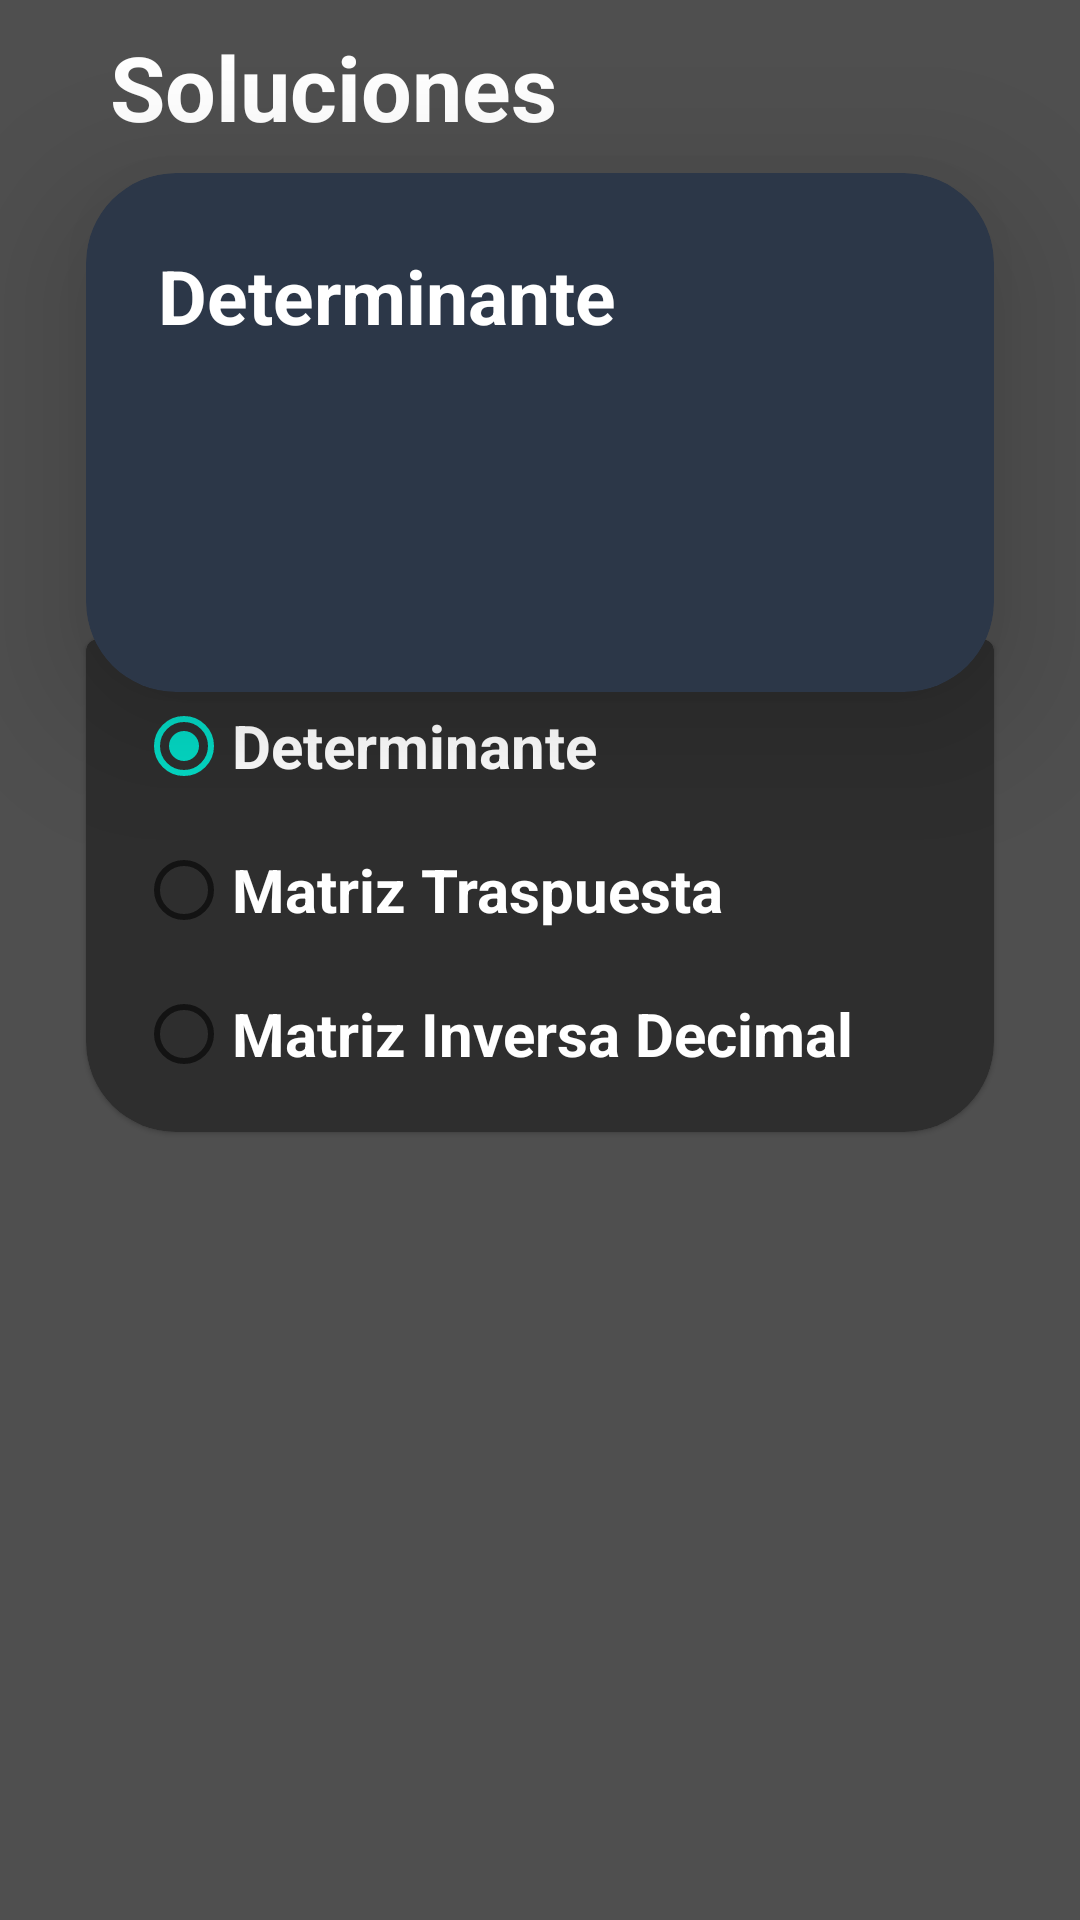

Android layout source for this screen:
<!-- AndroidManifest.xml: application theme Theme.Algeb.NoActionBar -->
<!-- res/layout/fragment_more_options_matriz.xml -->
<?xml version="1.0" encoding="utf-8"?>
<androidx.constraintlayout.widget.ConstraintLayout xmlns:android="http://schemas.android.com/apk/res/android"
    xmlns:app="http://schemas.android.com/apk/res-auto"
    xmlns:tools="http://schemas.android.com/tools"
    android:layout_width="match_parent"
    android:layout_height="match_parent"
    android:background="#4F4F4F">


    <androidx.constraintlayout.widget.Guideline
        android:id="@+id/guideline5"
        android:layout_width="wrap_content"
        android:layout_height="wrap_content"
        android:orientation="horizontal"
        app:layout_constraintGuide_percent="0.09" />

    <androidx.constraintlayout.widget.Guideline
        android:id="@+id/guideline7"
        android:layout_width="wrap_content"
        android:layout_height="wrap_content"
        android:orientation="vertical"
        app:layout_constraintGuide_percent="0.08" />

    <androidx.constraintlayout.widget.Guideline
        android:id="@+id/guideline8"
        android:layout_width="wrap_content"
        android:layout_height="wrap_content"
        android:orientation="vertical"
        app:layout_constraintGuide_percent="0.92" />

    <androidx.cardview.widget.CardView
        android:id="@+id/cardView"
        android:layout_width="0dp"
        android:layout_height="wrap_content"
        android:elevation="70dp"
        app:cardCornerRadius="30dp"
        app:cardElevation="30dp"
        app:cardBackgroundColor="#2C3748"
        app:layout_constraintEnd_toStartOf="@+id/guideline8"
        app:layout_constraintStart_toStartOf="@+id/guideline7"
        app:layout_constraintTop_toTopOf="@+id/guideline5">

        <androidx.constraintlayout.widget.ConstraintLayout
            android:id="@+id/gg"
            android:layout_width="match_parent"
            android:layout_height="match_parent">


            <TextView
                android:id="@+id/tvTituloOps"
                android:layout_width="wrap_content"
                android:layout_height="wrap_content"
                android:layout_marginStart="24dp"
                android:layout_marginTop="24dp"
                android:autoSizeTextType="uniform"
                android:text="@string/Determinante"
                android:textColor="@color/white"
                android:textSize="25sp"
                android:textStyle="bold"
                app:layout_constraintStart_toStartOf="parent"
                app:layout_constraintTop_toTopOf="parent" />

            <TextView
                android:id="@+id/determinateResul"
                android:layout_width="wrap_content"
                android:layout_height="wrap_content"
                android:layout_marginStart="32dp"
                android:layout_marginTop="16dp"
                android:layout_marginBottom="16dp"
                android:autoSizeTextType="uniform"
                android:textColor="@color/white"
                android:textSize="25sp"
                android:textStyle="bold"
                app:layout_constraintBottom_toBottomOf="parent"
                app:layout_constraintStart_toStartOf="parent"
                app:layout_constraintTop_toBottomOf="@+id/gridOriginals" />

            <androidx.constraintlayout.widget.Guideline
                android:id="@+id/guideline6"
                android:layout_width="wrap_content"
                android:layout_height="wrap_content"
                android:orientation="horizontal"
                app:layout_constraintGuide_percent="1.0" />

            <androidx.constraintlayout.widget.Guideline
                android:id="@+id/guideline9"
                android:layout_width="wrap_content"
                android:layout_height="wrap_content"
                android:orientation="horizontal"
                app:layout_constraintGuide_percent="0.75" />

            <androidx.constraintlayout.widget.Guideline
                android:id="@+id/guideline11"
                android:layout_width="wrap_content"
                android:layout_height="wrap_content"
                android:orientation="horizontal"
                app:layout_constraintGuide_percent="0.67" />

            <androidx.constraintlayout.widget.Guideline
                android:id="@+id/guideline12"
                android:layout_width="wrap_content"
                android:layout_height="wrap_content"
                android:orientation="vertical"
                app:layout_constraintGuide_percent="0.13" />

            <androidx.constraintlayout.widget.Guideline
                android:id="@+id/guideline13"
                android:layout_width="wrap_content"
                android:layout_height="wrap_content"
                android:orientation="vertical"
                app:layout_constraintGuide_percent="0.87" />

            <GridView
                android:id="@+id/gridOriginals"
                android:layout_width="0dp"
                android:layout_height="wrap_content"
                android:layout_marginTop="16dp"
                android:layout_marginBottom="32dp"
                android:gravity="center"
                android:horizontalSpacing="20dp"
                android:textAlignment="center"
                android:verticalSpacing="20dp"

                android:visibility="visible"
                app:layout_constraintBottom_toBottomOf="parent"
                app:layout_constraintEnd_toStartOf="@+id/guideline13"
                app:layout_constraintHorizontal_bias="0.0"
                app:layout_constraintStart_toStartOf="@+id/guideline12"
                app:layout_constraintTop_toBottomOf="@+id/tvTituloOps">

            </GridView>

            <GridView
                android:id="@+id/gridInversa"
                android:layout_width="0dp"
                android:layout_height="wrap_content"
                android:layout_marginTop="16dp"
                android:gravity="center"
                android:horizontalSpacing="20dp"
                android:verticalSpacing="20dp"
                android:visibility="invisible"
                app:layout_constraintEnd_toStartOf="@+id/guideline13"
                app:layout_constraintHorizontal_bias="1.0"
                app:layout_constraintStart_toStartOf="@+id/guideline12"
                app:layout_constraintTop_toBottomOf="@+id/tvTituloOps" />

            <GridView
                android:id="@+id/gridTraspuesta"
                android:layout_width="0dp"
                android:layout_height="wrap_content"
                android:layout_marginTop="16dp"
                android:gravity="center"
                android:horizontalSpacing="20dp"
                android:verticalSpacing="20dp"
                android:visibility="invisible"
                app:layout_constraintEnd_toStartOf="@+id/guideline13"
                app:layout_constraintStart_toStartOf="@+id/guideline12"
                app:layout_constraintTop_toBottomOf="@+id/tvTituloOps" />


        </androidx.constraintlayout.widget.ConstraintLayout>

    </androidx.cardview.widget.CardView>

    <TextView
        android:id="@+id/textView2"
        android:layout_width="wrap_content"
        android:layout_height="wrap_content"
        android:layout_marginStart="8dp"
        android:autoSizeTextType="uniform"
        android:text="Soluciones"
        android:textColor="@color/white"
        android:textSize="30sp"
        android:textStyle="bold"
        app:layout_constraintBottom_toTopOf="@+id/guideline5"
        app:layout_constraintStart_toStartOf="@+id/cardView"
        app:layout_constraintTop_toTopOf="parent" />

    <com.google.android.material.card.MaterialCardView
        android:id="@+id/cardView2"
        style="@style/CustomCardViewStyle"
        android:layout_width="0dp"
        android:layout_height="wrap_content"
        android:layout_marginTop="-18dp"
        app:cardBackgroundColor="#2E2E2E"
        app:layout_constraintEnd_toEndOf="@+id/cardView"
        app:layout_constraintStart_toStartOf="@+id/cardView"
        app:layout_constraintTop_toBottomOf="@+id/cardView">

        <androidx.constraintlayout.widget.ConstraintLayout
            android:id="@+id/dds"
            android:layout_width="match_parent"
            android:layout_height="match_parent"
            android:layout_marginTop="3dp">

            <androidx.constraintlayout.widget.Guideline
                android:id="@+id/guidelinew6"
                android:layout_width="wrap_content"
                android:layout_height="wrap_content"
                android:orientation="horizontal"
                app:layout_constraintGuide_percent="0.13" />

            <RadioGroup
                android:id="@+id/radiogrup"
                android:layout_width="0dp"
                android:layout_height="wrap_content"
                android:layout_marginStart="8dp"
                android:layout_marginEnd="8dp"
                android:checkedButton="@id/rbDeterminante"
                android:elevation="10dp"
                android:gravity="bottom"
                app:layout_constraintEnd_toEndOf="parent"
                app:layout_constraintStart_toStartOf="parent"
                app:layout_constraintTop_toTopOf="parent">

                <RadioButton
                    android:id="@+id/rbDeterminante"
                    android:layout_width="match_parent"
                    android:layout_height="wrap_content"
                    android:text="@string/Determinante"
                    android:textColor="@color/white"

                    android:textSize="20sp"
                    android:textStyle="bold" />

                <RadioButton
                    android:id="@+id/rbTraspuesta"
                    android:layout_width="match_parent"
                    android:layout_height="wrap_content"
                    android:text="@string/MatrizTraspuesta"
                    android:textColor="@color/white"
                    android:textSize="20sp"
                    android:textStyle="bold" />

                <RadioButton
                    android:id="@+id/rbInversaDecil"
                    android:layout_width="match_parent"
                    android:layout_height="wrap_content"
                    android:text="@string/matrizInversaDecimal"
                    android:textColor="@color/white"
                    android:textSize="20sp"
                    android:textStyle="bold" />

            </RadioGroup>

        </androidx.constraintlayout.widget.ConstraintLayout>
    </com.google.android.material.card.MaterialCardView>



</androidx.constraintlayout.widget.ConstraintLayout>
<!-- resources referenced by this layout -->
<resources>
  <color name="white">#FFFFFFFF</color>
  <string name="Determinante">Determinante</string>
  <string name="MatrizTraspuesta">Matriz Traspuesta</string>
  <string name="matrizInversaDecimal">Matriz Inversa Decimal</string>
  <style name="CustomCardViewStyle" parent="@style/Widget.MaterialComponents.CardView">
          <item name="shapeAppearanceOverlay">@style/ShapeAppearanceOverlay_card_custom_corners</item>
      </style>
  <style name="Theme.Algeb.NoActionBar">
          <item name="windowActionBar">false</item>
          <item name="windowNoTitle">true</item>
      </style>
  <style name="ShapeAppearanceOverlay_card_custom_corners" parent="">
          <item name="cornerFamily">rounded</item>
          <item name="cornerSizeBottomRight">30dp</item>
          <item name="cornerSizeBottomLeft">30dp</item>
      </style>
</resources>
